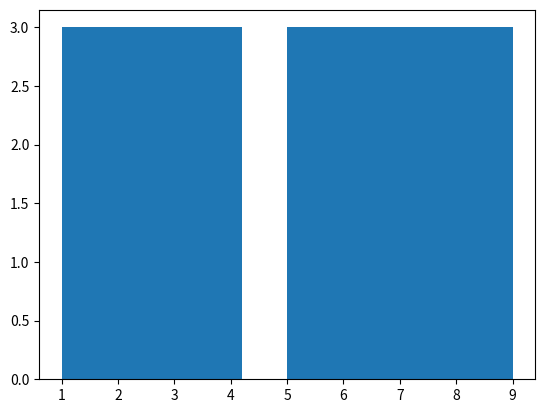

Recreate this plot in Python.
#!/usr/bin/env python
# coding: utf-8

# ## Script to calculate Basic Statistics

# ### Equation for the mean:   $\mu_x = \sum_{i=1}^{N}\frac{x_i}{N}$
# 
# ### Equation for the standard deviation:  $\sigma_x = \sqrt{\sum_{i=1}^{N}\left(x_i - \mu \right)^2}\frac{1}{N-1}$
# 
# 
# **Instructions:**
# 
# **(1) Before you write code, write an algorithm that describes the sequence of steps you will take to compute the mean and standard deviation for your samples.  The algorithm can be written in pseudocode or as an itemized list.***
# 
# **(2) Use 'for' loops to help yourself compute the average and standard deviation.**
# 
# **(3) Use for loops and conditional operators to count the number of samples within $1\sigma$ of the mean.**
# 
# **Note:** It is not acceptable to use the pre-programmed routines for mean and st. dev., e.g. numpy.mean()

# ### Edit this box to write an algorithm for computing the mean and std. deviation.
# 2.a) Mean:
# - Initialize a sum and count variable
# - For each element in the input list
#     - Increment count by 1
#     - Add that element's value to the sum
# - Divide sum by count
# - Return result
# 
# 2.b) Std Dev:
# - Compute average of the list as above
# - Initialize a sum and count variable
# - For each element in the input list
#     - Increment count by 1
#     - Compute (that element's value minus average) squared
#     - Add that result to the sum
# - Take square root of sum
# - Divide this by (count - 1)
# - Return result
# 
# 
# 
# 
# 
# 
# 

# ### Write your code using instructions in the cells below.

# In[1]:


# Put your Header information here.  Name, creation date, version, etc.

# [redacted]


# In[2]:


# Import the matplotlib module here.  No other modules should be used.
import matplotlib.pyplot as plt


# In[3]:


# Create a list variable that contains at least 25 elements.  You can create this list any number of ways.  
# This will be your sample.
x = [1,2,3,4,5,6,7,8,9,1,2,3,4,5,6,7,8,9,1,2,3,4,5,6,7,8,9]


# In[4]:


# Pretend you do not know how long x is; compute it's length, N, without using functions or modules.
N = 0
for i in x:
    N+=1
print(N)


# In[5]:


# Compute the mean of the elements in list x.
sum1 = 0
count = 0
for i in x:
    count+=1
    sum1+=i
mu = sum1/count
print(mu)


# In[6]:


# Compute the std deviation, using the mean and the elements in list x.
sum2 = 0
count2 = 0
for i in x:
    count2+=1
    diff = (i-mu)**2
    sum2 += diff
sigma = (sum2**0.5)/(count2-1)
print(sigma)




# In[7]:


# Use the 'print' command to report the values of average (mu) and std. dev. (sigma).
print(mu)
print(sigma)



# In[8]:


# Count the number of values that are within +/- 1 std. deviation of the mean.  
# A normal distribution will have approx. 68% of the values within this range.  
# Based on this criteria is the list normally distributed?
upper = mu + sigma
lower = mu - sigma
count3 = 0
for i in x:
    if i < upper:
        if i > lower:
            count3 += 1
print(count3)



# In[9]:


# Use print() and if statements to report a message about whether the data is normally distributed.
if count3/N > 0.67:
    if count3/N < 0.69:
        print('Normally distributed')
else:
    print('Not normally distributed')
                
        



# In[10]:


### Use Matplotlb.pyplot to make a histogram of x.
plt.hist(x)



# ### OCG 593 students, look up an equation for Skewness and write code to compute the skewness. 
# #### Compute the skewness and report whether the sample is normally distributed.

# In[11]:


count4 = 0
diff2 = 0
sum4 = 0
for i in x:
    diff2 = (i-mu)**3
    sum4 += diff2
    count4 +=1
skew = sum4/((count4 - 1)*mu**3)
print(skew)

